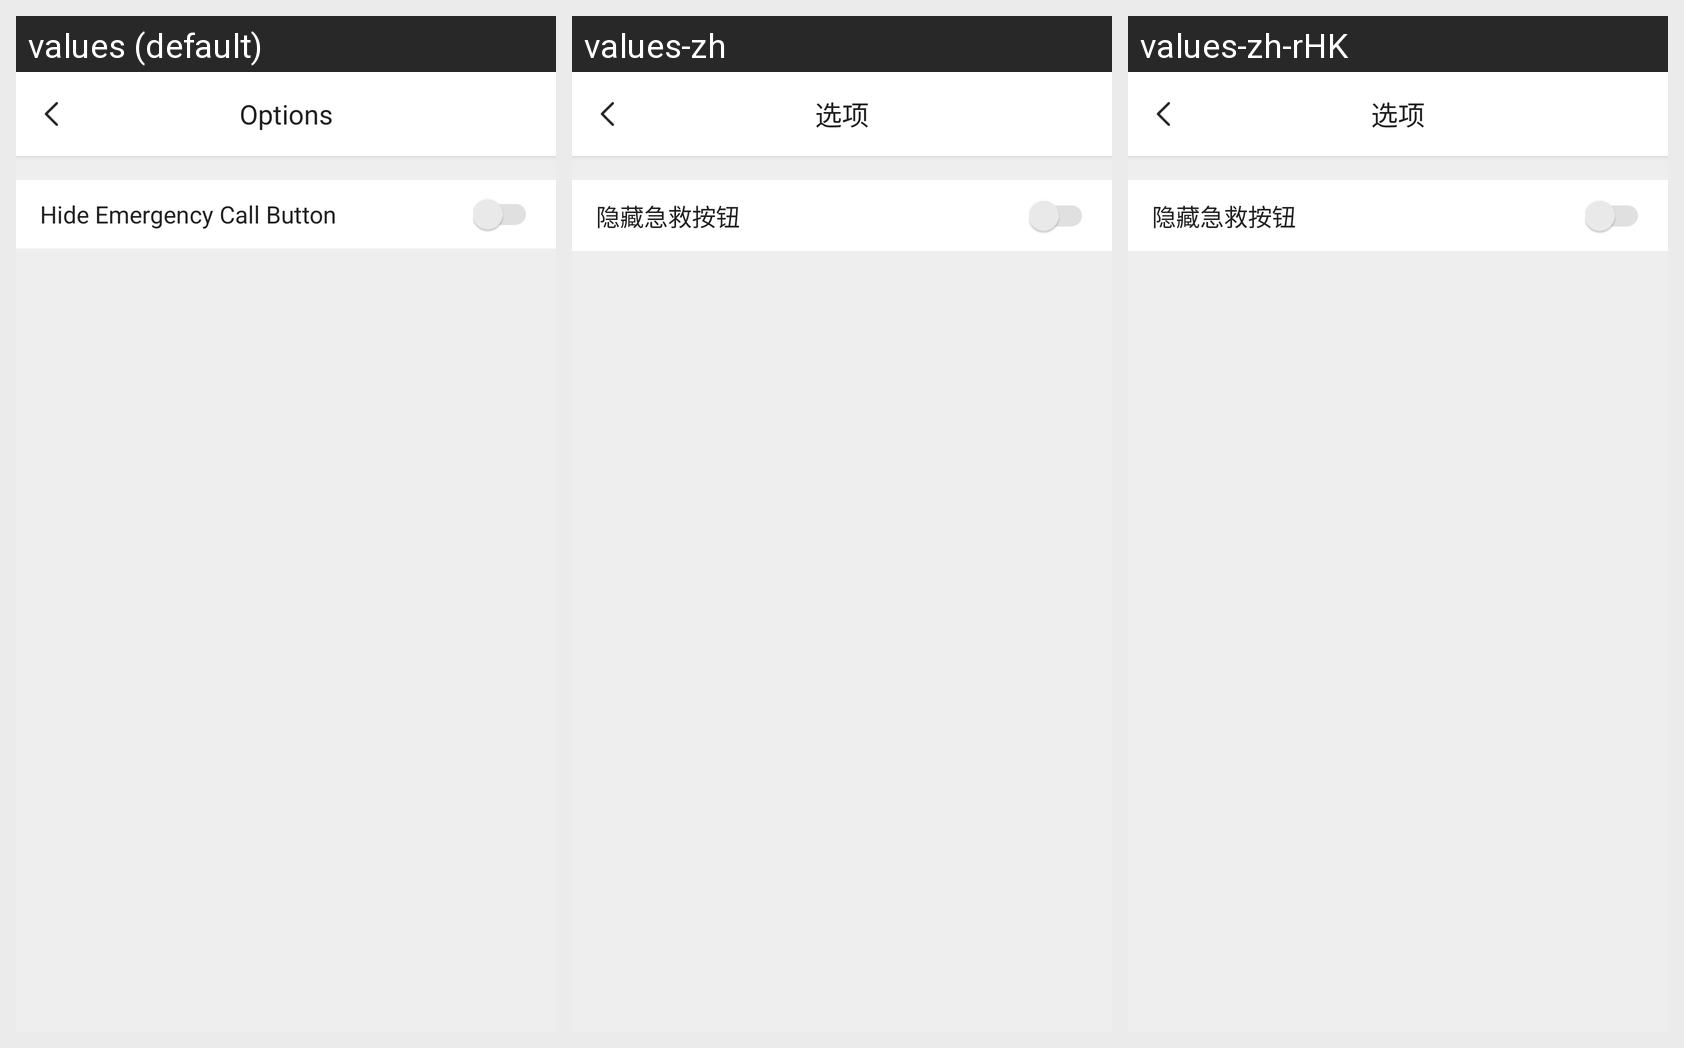

Locale-by-locale string values for the Android screen shown in this grid:
Android screen res/layout/activity_option.xml rendered under 3 locales, left to right: values (default), values-zh, values-zh-rHK. Device: Nexus 5 (rendered at 1080×1920; each locale shown at half size, 540×960, under a caption strip naming it); theme AppTheme.
Strings drawn on this screen, with the default value and each locale's value (text and hints the layout hard-codes, and strings that could not be matched under every locale, appear in the picture but are not listed):

other_option
  values: Options
  values-zh: 选项
  values-zh-rHK: 选项

option_emergency_button_hide
  values: Hide Emergency Call Button
  values-zh: 隐藏急救按钮
  values-zh-rHK: 隐藏急救按钮
